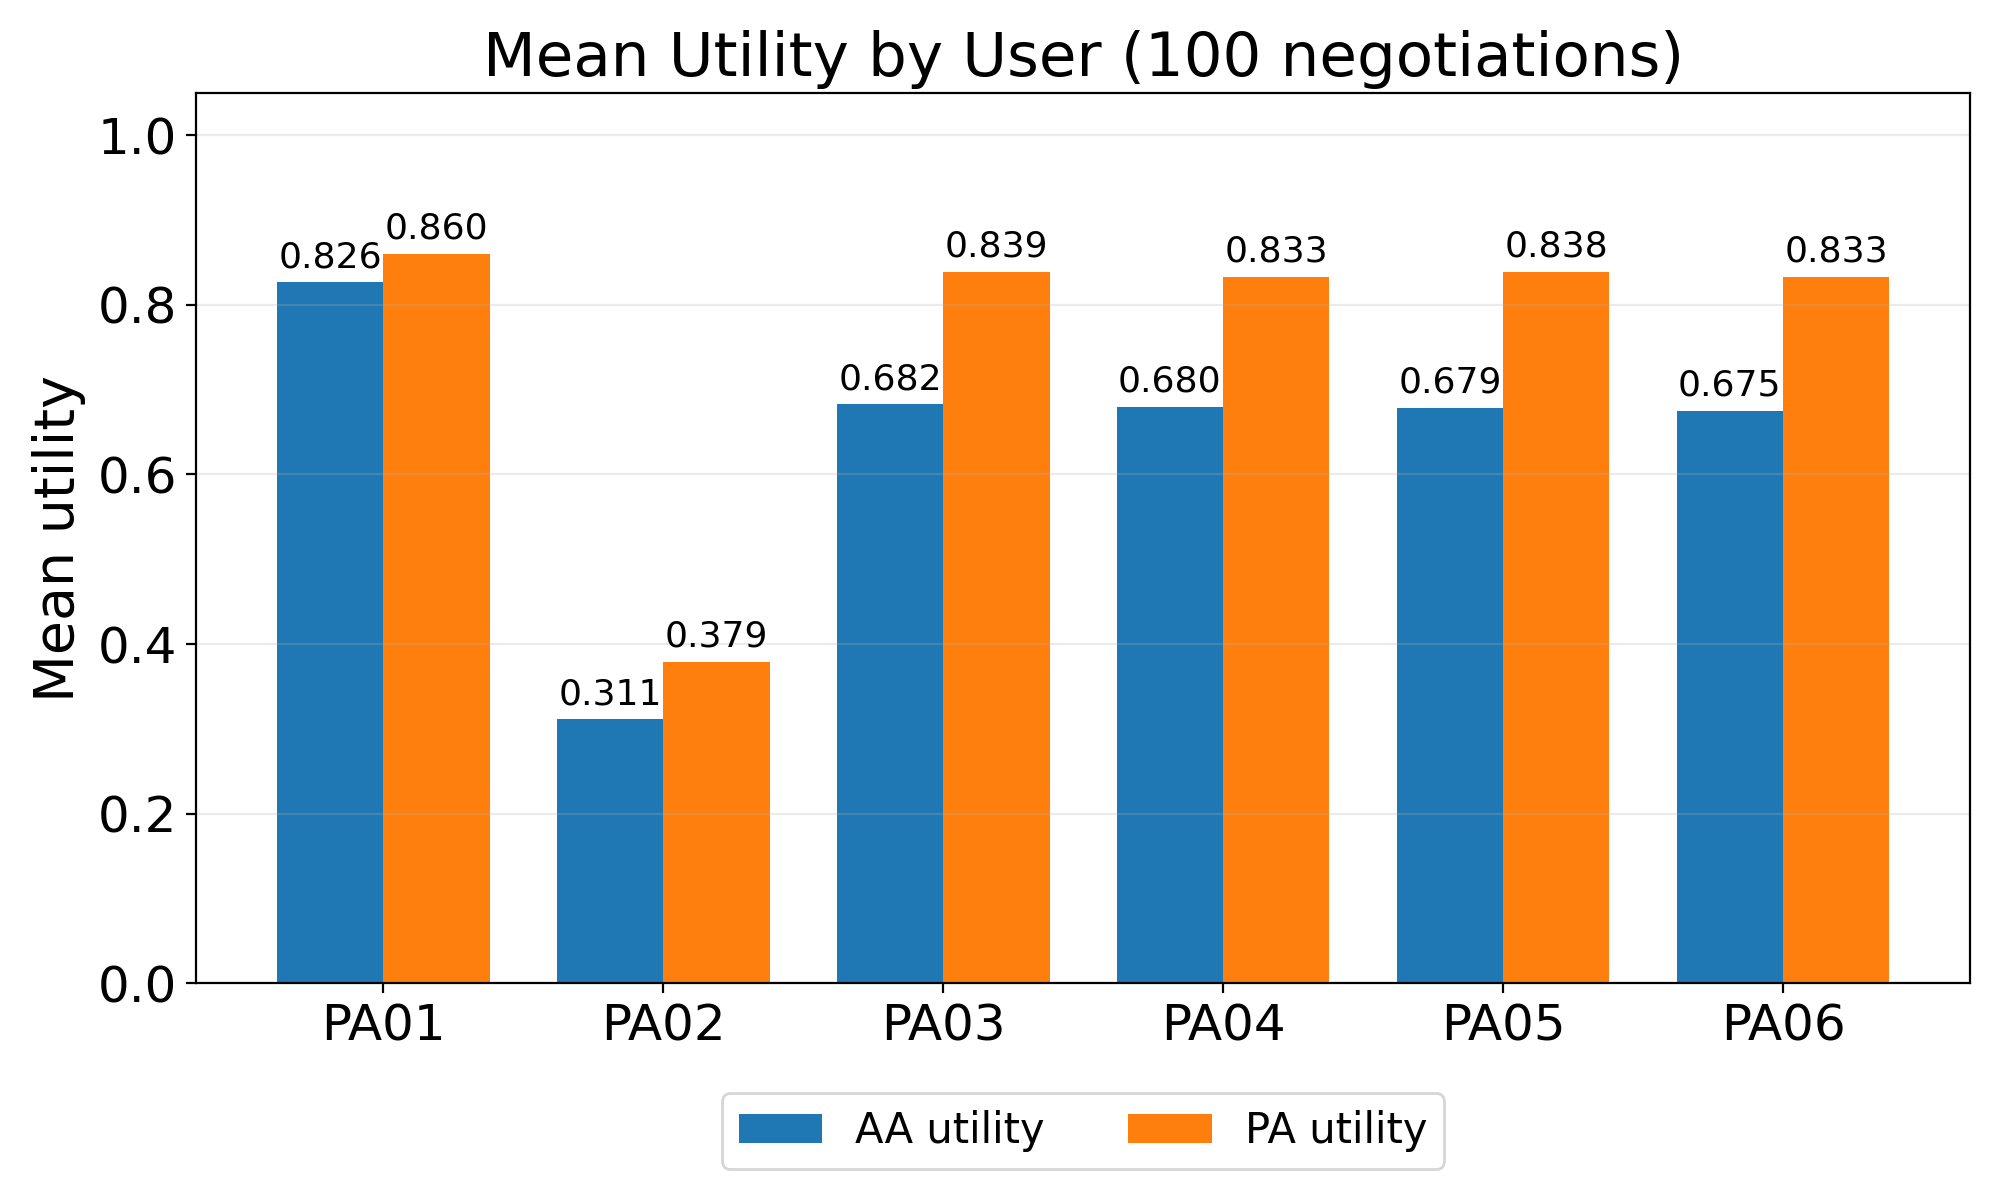

Data behind this chart, as committed beside it:
executed_at, engine, user_id, trials, use_critiques, accepted_count, acceptance_rate, mean_U_AA, std_U_AA, mean_U_PA, std_U_PA, mean_predicted_load, std_predicted_load, mean_steps, state_unchanged, L_current, mean_agreement_tempo, mean_agreement_complexity, mean_agreement_stimulus, mean_agreement_text, mean_agreement_guidance, mean_agreement_break_policy
2026-07-22T19:58:01, negmas, PA01, 100, True, 100, 1.0, 0.8263, 0.1171, 0.8596, 0.0561, 0.5008, 0.0419, 11.54, True, 0.75, 0.1125, 0.125, 0.1125, 0.1575, 0.83, 0.835
2026-07-22T20:00:03, negmas, PA02, 100, True, 100, 1.0, 0.3112, 0.09099, 0.3788, 0.03731, 0.6378, 0.0182, 24.6, True, 0.75, 0.48, 0.45, 0.4725, 0.3775, 0.6125, 0.895
2026-07-22T20:01:07, negmas, PA03, 100, True, 100, 1.0, 0.6825, 0.09909, 0.8392, 0.0632, 0.5635, 0.01982, 12.66, True, 0.75, 0.835, 0.0675, 0.055, 0.075, 0.7275, 0.835
2026-07-22T20:02:11, negmas, PA04, 100, True, 100, 1.0, 0.68, 0.1241, 0.8325, 0.07095, 0.5635, 0.02608, 13.03, True, 0.75, 0.06, 0.82, 0.0875, 0.08, 0.7025, 0.855
2026-07-22T20:03:15, negmas, PA05, 100, True, 100, 1.0, 0.6787, 0.1108, 0.8383, 0.05345, 0.5633, 0.02486, 12.8, True, 0.75, 0.0575, 0.0625, 0.755, 0.0625, 0.66, 0.8225
2026-07-22T20:04:20, negmas, PA06, 100, True, 100, 1.0, 0.675, 0.1061, 0.8329, 0.06081, 0.565, 0.02121, 13.06, True, 0.75, 0.05, 0.08, 0.0875, 0.7575, 0.68, 0.8225
